The GitHub repository atharv-Aade/Plant-Disease-Detection contains a labelled image folder "data" with 2 categories: healthy, infected. Examples follow, each with its label.

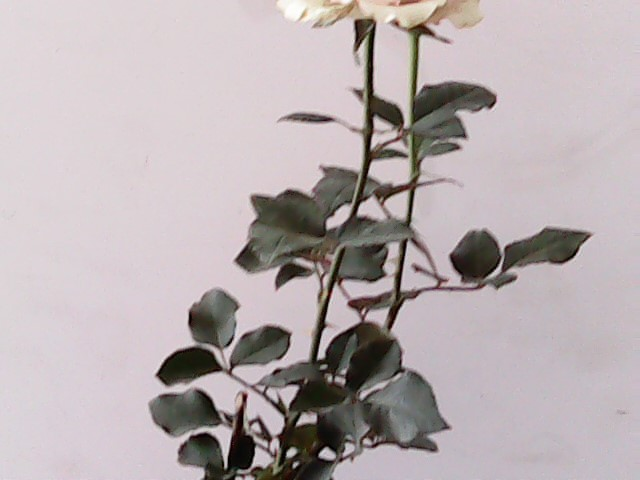
Label: healthy

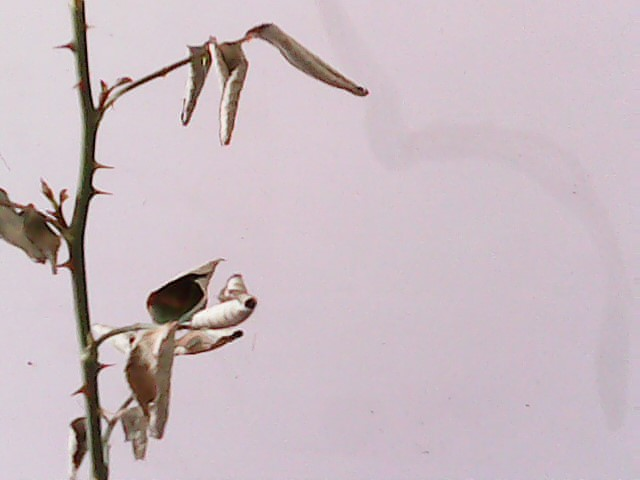
Label: infected

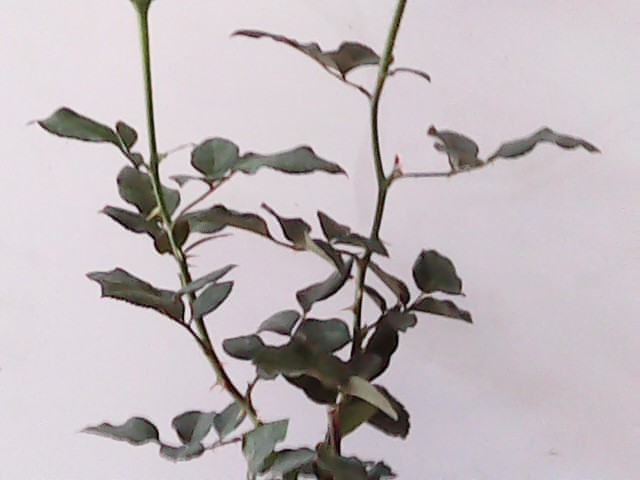
Label: healthy

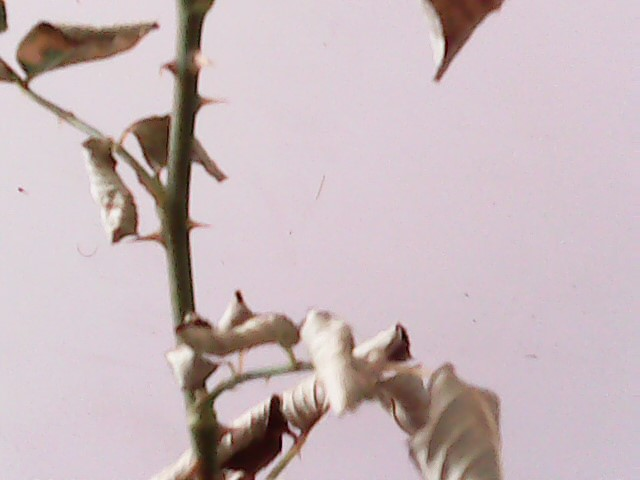
Label: infected

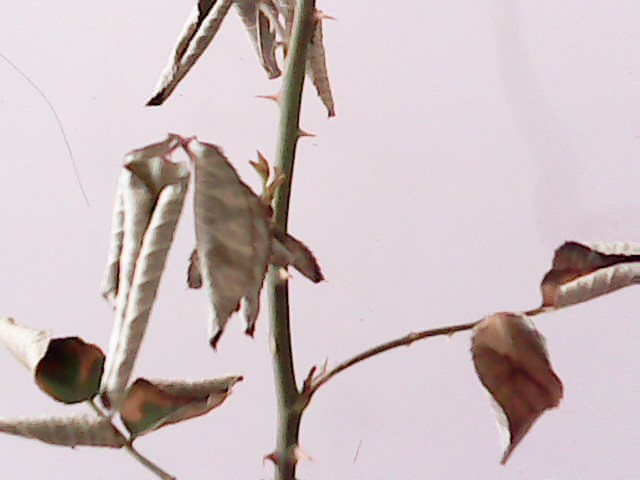
Label: infected

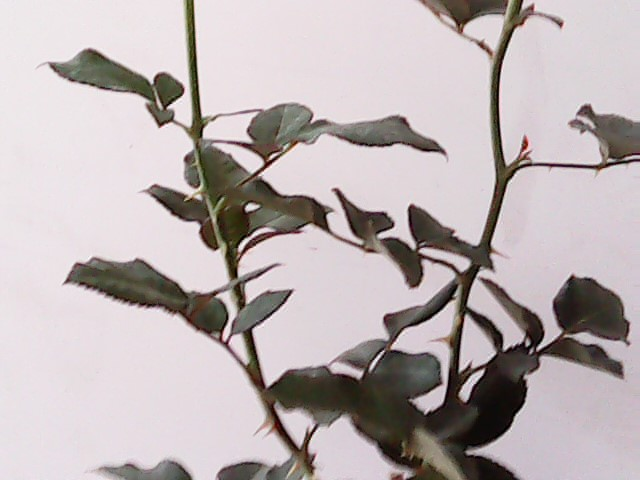
Label: healthy
